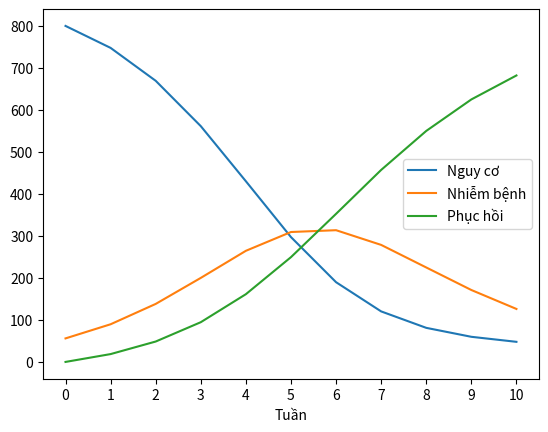

Source code (Python):
import numpy as np
from scipy.integrate import odeint
import matplotlib.pyplot as plt
import pandas as pd

N = 856
beta = 1.0
D = 3.0
gamma = 1.0 / D
S0, I0, R0 = 800, 56, 0
y0 = S0,I0, R0
weeks = 10

def derive(y, N, beta, gamma):
    '''
    calculate S(t)', I(t)', R(t)'
    '''
    S, I, R = y
    dSdt = -beta * S * I / N
    dIdt = beta * S * I / N - gamma * I
    dRdt = gamma * I
    return dSdt, dIdt, dRdt

def euler_approximate(y0, N, beta, gamma, weeks, delta_t):
    '''
    Approximate calculation using Euler method
    '''
    ret = []
    S, I, R = y0
    y0 = [S, I, R]
    ret.append(y0)
    for i in range(weeks):
        S = y0[0]
        I = y0[1]
        R = y0[2]
        dSdt, dIdt, dRdt = derive(y0, N, beta, gamma)
        yi = [S+dSdt*delta_t, I+dIdt*delta_t, R+dRdt*delta_t]
        ret.append(yi)
        y0 = yi
    return ret
    
def main():
    res = euler_approximate(y0, N, beta, gamma, weeks, 1)
    df = pd.DataFrame(res, columns=['Nguy cơ', 'Nhiễm bệnh', 'Phục hồi'])
    for index, row in df.iterrows():
        row['Nguy cơ'] = int(row['Nguy cơ']*10000)/10000
        row['Nhiễm bệnh'] = int(row['Nhiễm bệnh']*10000)/10000
        row['Phục hồi'] = int(row['Phục hồi']*10000)/10000
    df.index.names =['Tuần']
    df.plot()
    plt.xticks(list(df.index))
    df.to_csv("euler.csv")

if __name__ == "__main__":
    main()